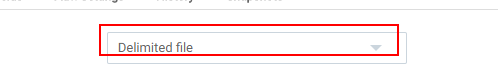
Task: Blank Project
Workflow: API_DataSourcePage

Step 1: select [contentType] in the drop-down (chrome.exe)

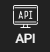
Step 2: element_APIMenuItem on the link (chrome.exe)

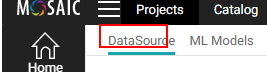
Step 3: element_API_DataSourceTab on the link 'DataSource' (chrome.exe)

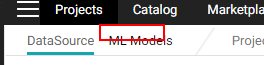
Step 4: element_API_ML Model Tab on the link (chrome.exe)

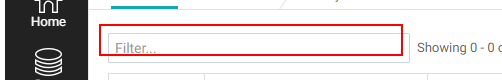
Step 5: element_API_FilterBox on the text box (chrome.exe)

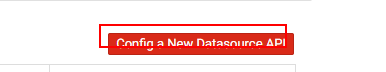
Step 6: element_API_ConfigNewButton on the button (chrome.exe)

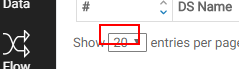
Step 7: element_API_EntriesPerDropDown on the drop-down (chrome.exe)

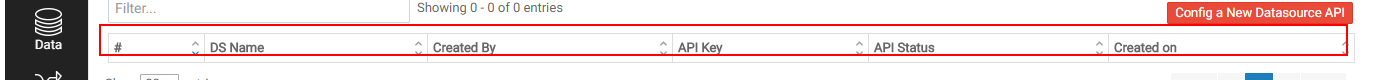
Step 8: element_DataSourceAPITable on the table (chrome.exe)

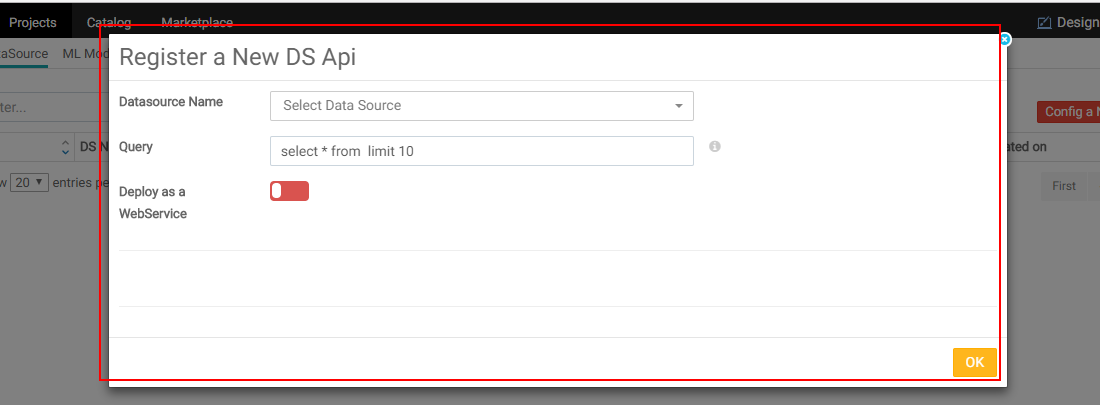
Step 9: element_CreateNewDatasourceAPIPopup on the element (chrome.exe)

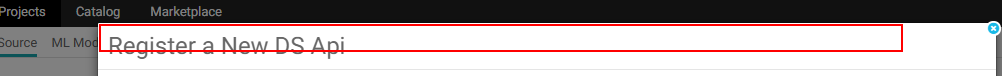
Step 10 [then]: element_CreateNewDatasourceAPIPopupHeader on the heading (chrome.exe)

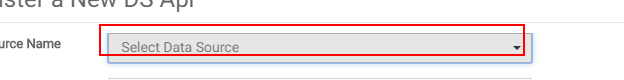
Step 11: element_DataSourceName on the element (chrome.exe)

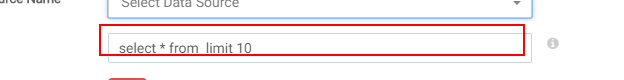
Step 12: element_QueryBox on the text box (chrome.exe)

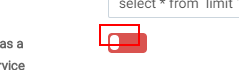
Step 13: element_DeployAsWebService on the element (chrome.exe)

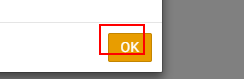
Step 14: element_OkButton on the button (chrome.exe)

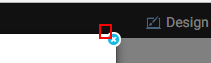
Step 15: element_CloseButton on the text (chrome.exe)

Step 16: click on the button (chrome.exe) (same screen as step 14)

Step 17: click on the element (chrome.exe) (same screen as step 13)

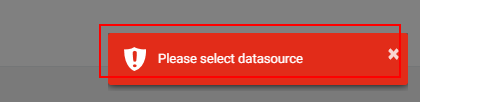
Step 18 [then]: element_ErrorMessage on the element '×Please select datasource' (chrome.exe)

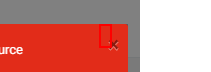
Step 19 [then]: click on the button '×' (chrome.exe)

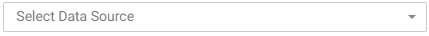
Step 20: click on the element (chrome.exe)

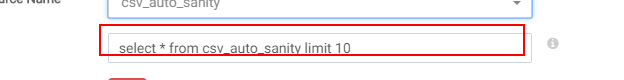
Step 21: get-text from the text box (chrome.exe)

Step 22: type [queryValue] into the text box (chrome.exe) (no picture)

Step 23 [then]: click on the element (chrome.exe) (same screen as step 13)

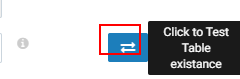
Step 24: element_TestButton on the button (chrome.exe)

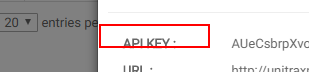
Step 25: element_APIKeyLable on the label 'API KEY :' (chrome.exe)

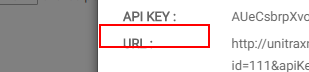
Step 26: element_URLLable on the label 'URL :' (chrome.exe)

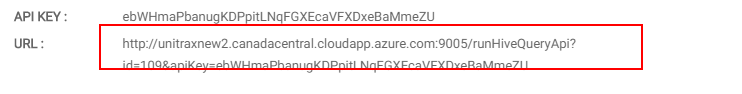
Step 27: get-text from the element (chrome.exe)

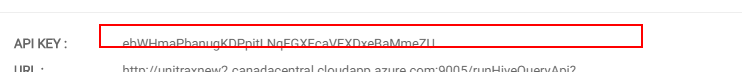
Step 28: get-text from the element (chrome.exe)

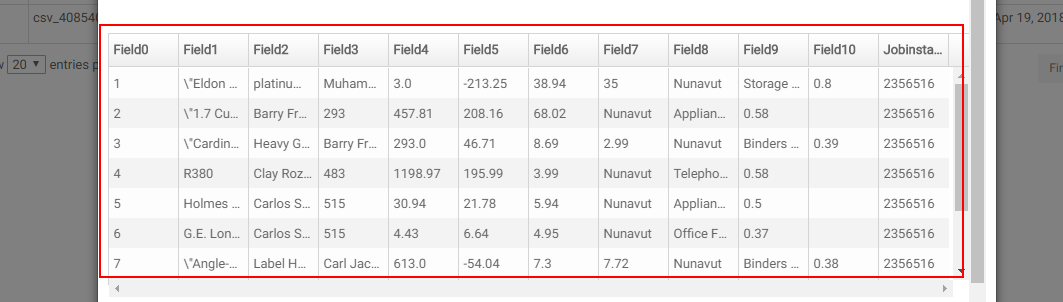
Step 29 [then]: find grid on page on the element (chrome.exe)

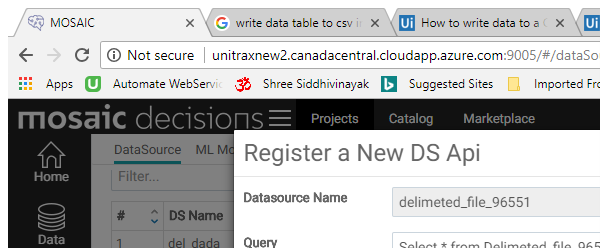
Step 30 [then]: Attach Browser 'MOSAIC Page' (chrome.exe)

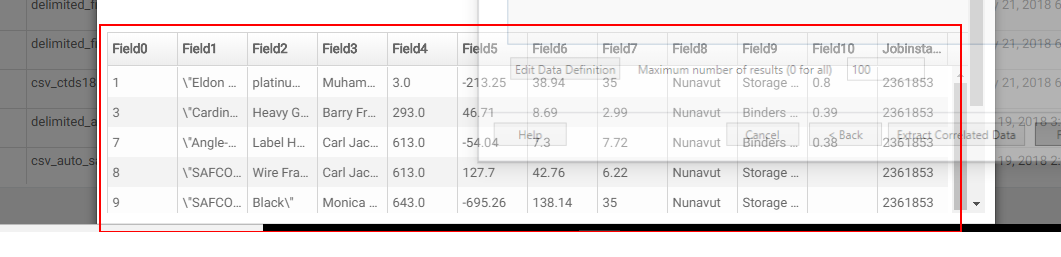
Step 31 [then]: get-text from the element (chrome.exe)

Step 32 [then]: click on the button (chrome.exe) (same screen as step 14)

Step 33: Find Element 'INPUT' on the text box (chrome.exe) (no picture)

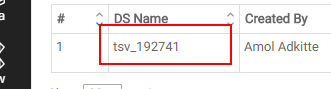
Step 34 [then]: get-text from the table cell (chrome.exe)